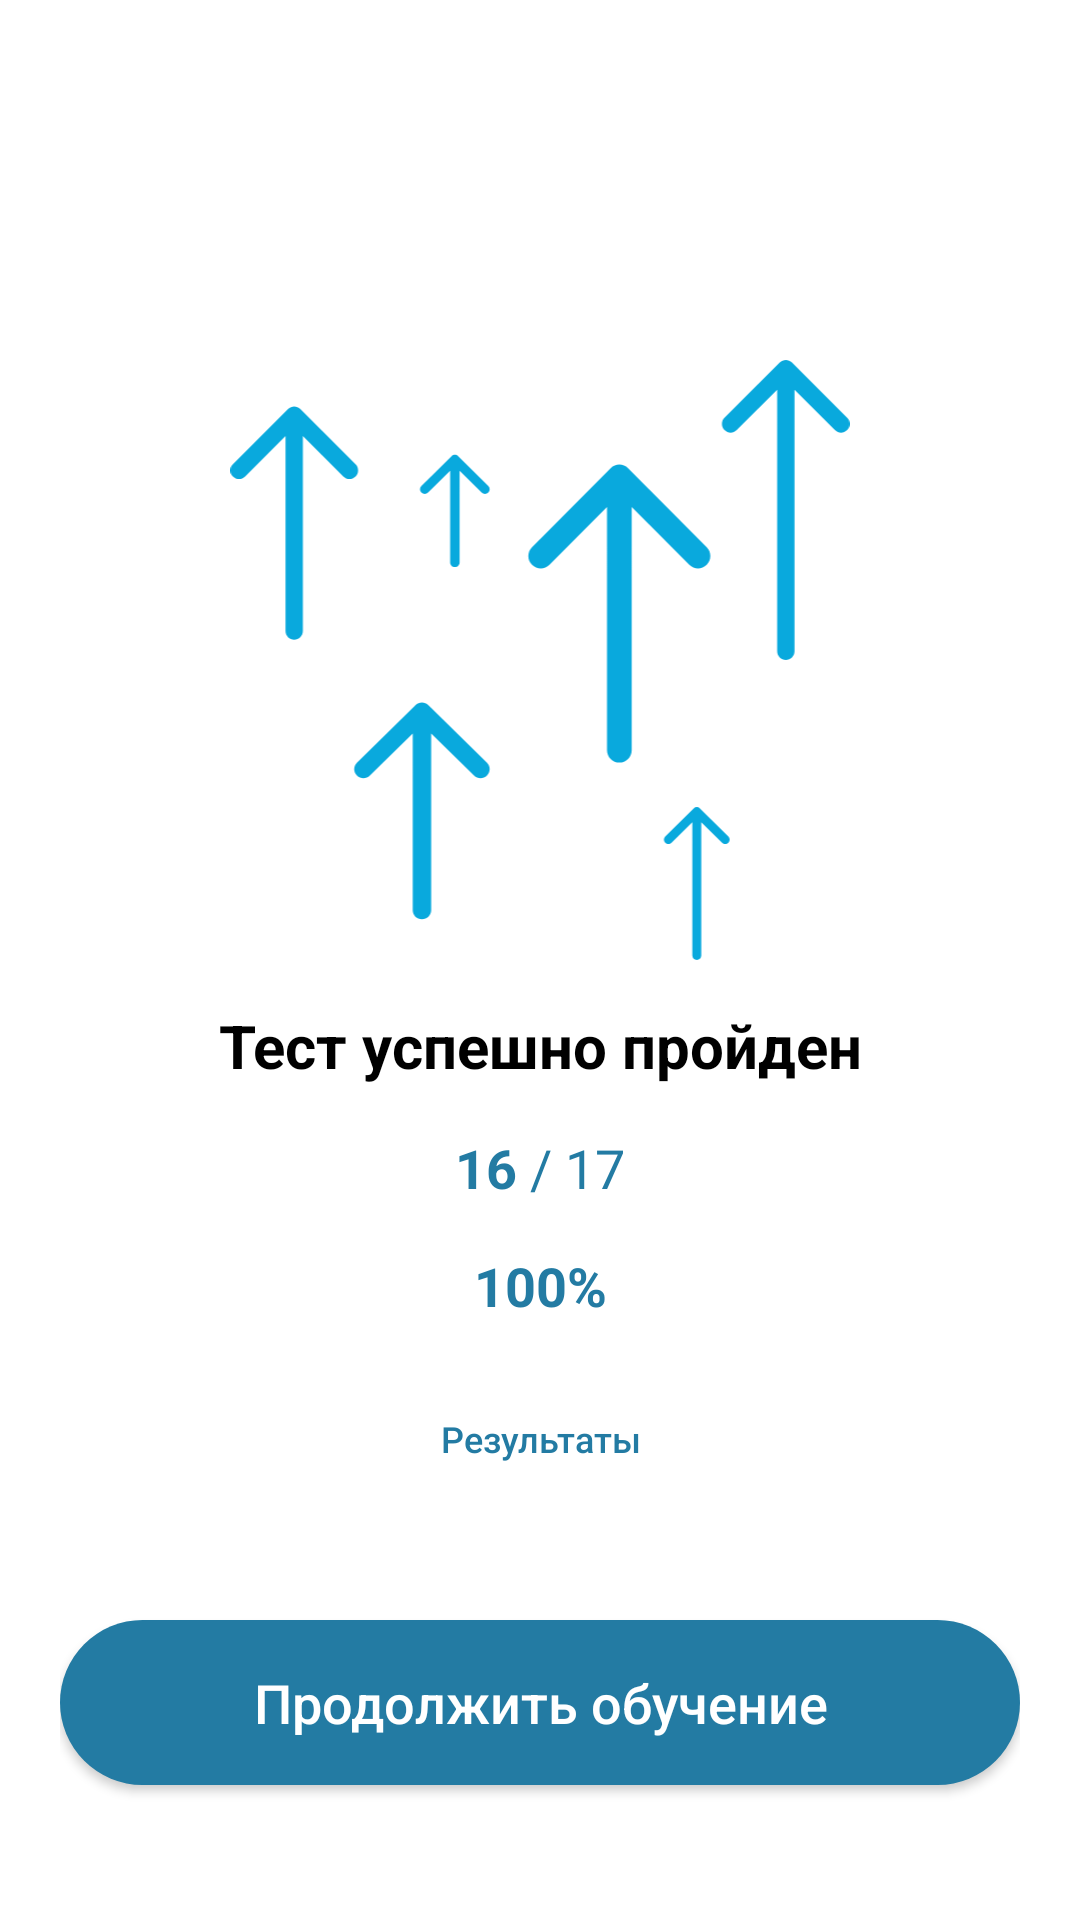

Reconstruct the res/layout file that produces this screen, plus the resources it refers to.
<!-- AndroidManifest.xml: application theme Theme.TestPersonalProject -->
<!-- res/layout/fragment_final.xml -->
<?xml version="1.0" encoding="utf-8"?>
<RelativeLayout xmlns:android="http://schemas.android.com/apk/res/android"
    xmlns:tools="http://schemas.android.com/tools"
    android:layout_width="match_parent"
    android:layout_height="match_parent"
    android:padding="20sp"
    tools:context=".UI.FinalFragment">

    <LinearLayout
        android:layout_marginTop="100sp"
        android:gravity="center_horizontal"
        android:orientation="vertical"
        android:layout_width="match_parent"
        android:layout_height="wrap_content">

        <ImageView
            android:id="@+id/image_final"
            android:src="@drawable/ic_sucess_test"
            android:layout_width="wrap_content"
            android:layout_height="200sp"/>

        <TextView
            android:id="@+id/result"
            android:padding="15sp"
            android:textColor="@color/black"
            android:textSize="20sp"
            android:textStyle="bold"
            android:gravity="center"
            android:text="Тест успешно пройден"
            android:layout_width="match_parent"
            android:layout_height="wrap_content"/>

        <LinearLayout
            android:gravity="center_horizontal"
            android:orientation="horizontal"
            android:layout_width="match_parent"
            android:layout_height="wrap_content">

            <TextView
                android:id="@+id/count_correct_answer"
                android:textSize="18sp"
                android:text="16"
                android:textColor="@color/important_color"
                android:textStyle="bold"
                android:layout_width="wrap_content"
                android:layout_height="wrap_content"/>

            <TextView
                android:id="@+id/count_all_answer"
                android:textSize="18sp"
                android:text=" / 17"
                android:textColor="@color/important_color"
                android:layout_width="wrap_content"
                android:layout_height="wrap_content"/>

        </LinearLayout>

        <TextView
            android:id="@+id/percent_count_answer"
            android:padding="15sp"
            android:textSize="18sp"
            android:gravity="center_horizontal"
            android:text="100%"
            android:textStyle="bold"
            android:textColor="@color/important_color"
            android:layout_width="match_parent"
            android:layout_height="wrap_content"/>

        <androidx.appcompat.widget.AppCompatButton
            android:background="@drawable/edite_text"
            android:text="Результаты"
            android:id="@+id/result_test"
            android:paddingEnd="15sp"
            android:paddingStart="15sp"
            android:textAllCaps="false"
            android:textSize="12sp"
            android:textColor="@color/important_color"
            android:layout_width="wrap_content"
            android:layout_height="wrap_content"/>

    </LinearLayout>


    <androidx.appcompat.widget.AppCompatButton
        android:id="@+id/ToHomeFragment"
        android:layout_width="match_parent"
        android:layout_height="55sp"
        android:layout_alignParentBottom="true"
        android:layout_marginBottom="25sp"
        android:background="@drawable/log_register_button"
        android:text="Продолжить обучение"
        android:textAllCaps="false"
        android:textColor="@color/white"
        android:textSize="18sp" />



</RelativeLayout>
<!-- resources referenced by this layout -->
<resources>
  <color name="black">#FF000000</color>
  <color name="important_color">#237BA3</color>
  <color name="white">#FFFFFFFF</color>
  <!-- drawable ic_sucess_test: vector/xml drawable (drawable, 3216 chars, omitted) -->
  <!-- drawable log_register_button (drawable) -->
  <?xml version="1.0" encoding="utf-8"?>
  <shape xmlns:android="http://schemas.android.com/apk/res/android">
  
      <solid android:color="#237BA3"/>
      <corners android:radius="100sp"/>
  
  </shape>
  <style name="Theme.TestPersonalProject" parent="Theme.MaterialComponents.Light.DarkActionBar">
          
          <item name="colorPrimary">@color/important_color</item>
          <item name="colorPrimaryVariant">@color/important_color</item>
          <item name="colorOnPrimary">@color/primaryColor</item>
          
          <item name="colorSecondary">@color/teal_200</item>
          <item name="colorSecondaryVariant">@color/teal_700</item>
          <item name="colorOnSecondary">@color/black</item>
          
          <item name="android:statusBarColor" tools:targetApi="l">?attr/colorPrimaryVariant</item>
          
      </style>
  <color name="primaryColor">#555355</color>
  <color name="teal_200">#FF03DAC5</color>
  <color name="teal_700">#FF018786</color>
</resources>
